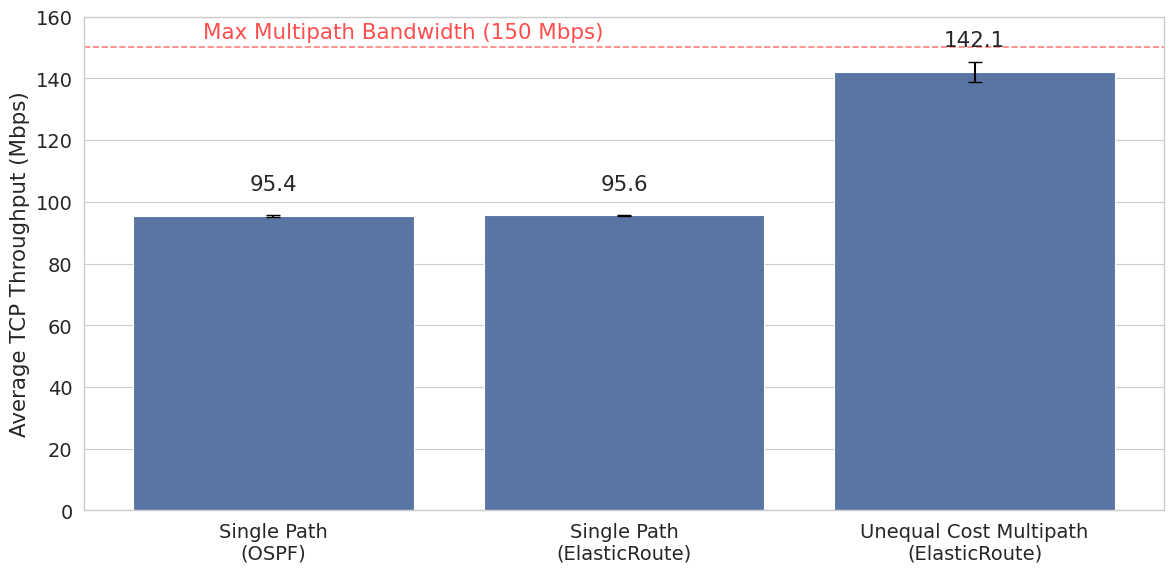

The script that saved this image:
# import matplotlib.pyplot as plt
# import seaborn as sns
# import numpy as np
# import pandas as pd

# # Set the style to a cleaner, more modern look
# sns.set_style("whitegrid")
# sns.set_context("paper", font_scale=1.6)

# # Data
# scenarios = ['Fixed-Power\nFixed-Capacity', 'Mixed-Power\nFixed-Capacity', 'Fixed-Power\nMixed-Capacity', 'Mixed-Power\nMixed-Capacity']

# # Energy savings data (mean values)
# formal_model = [64.58, 78.50, 55.47, 68.99]
# embfd = [64.58, 78.5, 55.47, 67.47]
# ffd = [64.58, 56.53, 51.56, 41.62]

# # Execution time data (list of measurements for each scenario)
# formal_model_times = [
#     [2.6515, 1.7279, 1.7657, 1.7148, 1.8331],  # Fixed-Power Fixed-Capacity
#     [1.6581, 1.6246, 1.6583, 1.6828, 1.7037],  # Mixed-Power Fixed-Capacity
#     [2.2143, 1.83, 1.862, 1.8281, 1.8453],   # Fixed-Power Mixed-Capacity
#     [2.5611, 1.9109, 2.2033, 1.8859, 1.8359]   # Mixed-Power Mixed-Capacity
# ]

# embfd_times = [
#     [0.0634, 0.0654, 0.0645, 0.0654, 0.0649], # Fixed-Power Fixed-Capacity
#     [0.0643, 0.0638, 0.0646, 0.0647, 0.0641], # Mixed-Power Fixed-Capacity
#     [0.0656, 0.0647, 0.0645, 0.0644, 0.065], # Fixed-Power Mixed-Capacity
#     [0.0666, 0.0645, 0.0649, 0.0636, 0.0639]  # Mixed-Power Mixed-Capacity
# ]

# ffd_times = [
#     [0.0584, 0.0578, 0.0577, 0.0579, 0.0575], # Fixed-Power Fixed-Capacity
#     [0.0582, 0.0575, 0.0572, 0.0583, 0.0576], # Mixed-Power Fixed-Capacity
#     [0.0582, 0.057, 0.0583, 0.0575, 0.0587], # Fixed-Power Mixed-Capacity
#     [0.0577, 0.0579, 0.0576, 0.0574, 0.0582]  # Mixed-Power Mixed-Capacity
# ]

# # Function to calculate mean and standard deviation
# def calc_stats(data):
#     return np.mean(data), np.std(data)

# # Calculate statistics
# formal_model_stats = [calc_stats(times) for times in formal_model_times]
# embfd_stats = [calc_stats(times) for times in embfd_times]
# ffd_stats = [calc_stats(times) for times in ffd_times]

# # Create DataFrames
# df_energy = pd.DataFrame({
#     'Scenario': scenarios * 3,
#     'Algorithm': ['Formal Model'] * 4 + ['EMBFD'] * 4 + ['FFD'] * 4,
#     'Energy Savings (%)': formal_model + embfd + ffd
# })

# df_time = pd.DataFrame({
#     'Scenario': scenarios * 3,
#     'Algorithm': ['Formal Model'] * 4 + ['EMBFD'] * 4 + ['FFD'] * 4,
#     'Execution Time (s)': [stat[0] for stat in formal_model_stats + embfd_stats + ffd_stats],
#     'Std Dev': [stat[1] for stat in formal_model_stats + embfd_stats + ffd_stats]
# })

# # Set up the bar charts
# fig, (ax1, ax2) = plt.subplots(2, 1, figsize=(14, 14))  # Increased figure width

# # # Energy Savings Plot
# # sns.barplot(x='Scenario', y='Energy Savings (%)', hue='Algorithm', data=df_energy, ax=ax1)
# # ax1.set_ylim(0, 100)

# # # Add value labels on top of each bar for energy savings
# # for container in ax1.containers:
# #     ax1.bar_label(container, fmt='%.2f%%', padding=3, rotation=90)

# # # Move legend outside the plot
# # ax1.legend(bbox_to_anchor=(1.05, 1), loc='upper left', borderaxespad=0.)

# # Execution Time Plot
# sns.barplot(x='Scenario', y='Execution Time (s)', hue='Algorithm', data=df_time, ax=ax2)

# # Add error bars to the execution time plot
# x_coords = np.arange(len(scenarios))
# width = 0.8 / 3  # Adjust based on the number of algorithms
# for i, alg in enumerate(['Formal Model', 'EMBFD', 'FFD']):
#     data = df_time[df_time['Algorithm'] == alg]
#     ax2.errorbar(x_coords + (i - 1) * width, data['Execution Time (s)'], 
#                  yerr=data['Std Dev'], fmt='none', capsize=5, 
#                  ecolor='black', elinewidth=1.5)

# # Move legend outside the plot
# ax2.legend(bbox_to_anchor=(1.05, 1), loc='upper left', borderaxespad=0.)



# # Adjust layout and save
# plt.tight_layout()
# plt.savefig('throughput.eps', bbox_inches='tight')
# plt.show()





# import matplotlib.pyplot as plt
# import seaborn as sns
# import numpy as np
# import pandas as pd

# # Set the style to a cleaner, more modern look
# sns.set_style("whitegrid")
# sns.set_context("paper", font_scale=1.6)

# # Data
# scenarios = ['Single Path\nNetfilter', 'Multi-Path\nNetfilter', 
#             'Single Path\nXDP', 'Multi-Path\nXDP']

# # Throughput data
# netfilter_single = [94.5, 95.6, 95.5, 95.6, 95.6]
# netfilter_multi = [94.5, 95.6, 95.5, 95.6, 95.5]
# xdp_single = [95.5, 95.6, 95.6, 95.6, 95.6]
# xdp_multi = [137.8, 145.0, 144.6, 144.6, 138.6]

# # Calculate statistics
# def calc_stats(data):
#     return np.mean(data), np.std(data)

# # Calculate mean and standard deviation for each scenario
# netfilter_single_stats = calc_stats(netfilter_single)
# netfilter_multi_stats = calc_stats(netfilter_multi)
# xdp_single_stats = calc_stats(xdp_single)
# xdp_multi_stats = calc_stats(xdp_multi)

# # Create DataFrame
# df = pd.DataFrame({
#     'Scenario': scenarios,
#     'Throughput (Mbps)': [netfilter_single_stats[0], netfilter_multi_stats[0],
#                          xdp_single_stats[0], xdp_multi_stats[0]],
#     'Std Dev': [netfilter_single_stats[1], netfilter_multi_stats[1],
#                 xdp_single_stats[1], xdp_multi_stats[1]]
# })

# # Set up the bar chart
# plt.figure(figsize=(12, 8))
# ax = sns.barplot(x='Scenario', y='Throughput (Mbps)', data=df)

# # Add error bars
# x_coords = np.arange(len(scenarios))
# plt.errorbar(x_coords, df['Throughput (Mbps)'], 
#             yerr=df['Std Dev'], fmt='none', capsize=5,
#             ecolor='black', elinewidth=1.5)

# # Add value labels on top of each bar
# for i, v in enumerate(df['Throughput (Mbps)']):
#     ax.text(i, v + 1, f'{v:.1f}', ha='center', va='bottom')

# # Customize the plot
# plt.ylim(0, 160)  # Set y-axis limit to accommodate all values plus some padding
# plt.ylabel('Average TCP Throughput (Mbps)')
# plt.title('TCP Throughput Comparison: Single Path vs Multi-Path\nNetfilter vs XDP Implementation')

# # Add a horizontal line at 150 Mbps to indicate max path bandwidth
# plt.axhline(y=150, color='r', linestyle='--', alpha=0.5)
# plt.text(3.1, 151, 'Max Path Bandwidth (150 Mbps)', color='r', alpha=0.7)

# # Adjust layout and save
# plt.tight_layout()
# plt.savefig('tcp_throughput_comparison.eps', bbox_inches='tight', dpi=300)
# plt.show()







# import matplotlib.pyplot as plt
# import seaborn as sns
# import numpy as np
# import pandas as pd

# # Set the style to a cleaner, more modern look
# sns.set_style("whitegrid")
# sns.set_context("paper", font_scale=1.6)

# # Set color palette to match original graph
# colors = sns.color_palette("deep")

# # # Data
# # scenarios = ['Single Path\nNetfilter', 'Unequal Cost Multipath\nNetfilter', 
# #             'Single Path\nXDP', 'Unequal Cost Multipath\nXDP']

# # Data
# scenarios = ['Single Path\n(OSPF)', 
#             'Single Path\n(ElasticRoute)', 'Unequal Cost Multipath\n(ElasticRoute)']

# # Throughput data
# netfilter_single = [94.5, 95.6, 95.5, 95.6, 95.6]
# # netfilter_multi = [94.5, 95.6, 95.5, 95.6, 95.5]
# xdp_single = [95.5, 95.6, 95.6, 95.6, 95.6]
# xdp_multi = [137.8, 145.0, 144.6, 144.6, 138.6]

# # Calculate statistics
# def calc_stats(data):
#     return np.mean(data), np.std(data)

# # Calculate mean and standard deviation for each scenario
# netfilter_single_stats = calc_stats(netfilter_single)
# # netfilter_multi_stats = calc_stats(netfilter_multi)
# xdp_single_stats = calc_stats(xdp_single)
# xdp_multi_stats = calc_stats(xdp_multi)


# # Exclude multi-path Netfilter data, as it doesn't really make sense to have it (since it doesn't do UCMP).
# # # Create DataFrame
# # df = pd.DataFrame({
# #     'Scenario': scenarios,
# #     'Throughput (Mbps)': [netfilter_single_stats[0], netfilter_multi_stats[0],
# #                          xdp_single_stats[0], xdp_multi_stats[0]],
# #     'Std Dev': [netfilter_single_stats[1], netfilter_multi_stats[1],
# #                 xdp_single_stats[1], xdp_multi_stats[1]]
# # })

# # Create DataFrame
# df = pd.DataFrame({
#     'Scenario': scenarios,
#     'Throughput (Mbps)': [netfilter_single_stats[0],
#                          xdp_single_stats[0], xdp_multi_stats[0]],
#     'Std Dev': [netfilter_single_stats[1],
#                 xdp_single_stats[1], xdp_multi_stats[1]]
# })

# # Set up the bar chart
# plt.figure(figsize=(12, 6)) # Was 12, 8
# ax = sns.barplot(x='Scenario', y='Throughput (Mbps)', data=df, color=colors[0])

# # Add error bars
# x_coords = np.arange(len(scenarios))
# plt.errorbar(x_coords, df['Throughput (Mbps)'], 
#             yerr=df['Std Dev'], fmt='none', capsize=5,
#             ecolor='black', elinewidth=1.5)

# # Add value labels on top of each bar with increased padding
# padding = df['Std Dev'].max() * 2.2  # Adjust this multiplier to control label spacing
# for i, v in enumerate(df['Throughput (Mbps)']):
#     ax.text(i, v + padding, f'{v:.1f}', ha='center', va='bottom')

# # Customize the plot
# plt.ylim(0, 160)  # Set y-axis limit to accommodate all values plus some padding
# plt.ylabel('Average TCP Throughput (Mbps)')
# # plt.title('TCP Throughput Comparison: Single Path vs Multipath\nNetfilter vs XDP Implementation')

# # Add a horizontal line at 150 Mbps to indicate max path bandwidth
# plt.axhline(y=150, color='r', linestyle='--', alpha=0.5)
# # Move the bandwidth label to a better position
# plt.text(-0.2, 153, 'Max Multipath Bandwidth (150 Mbps)', color='r', alpha=0.7)

# # Adjust layout and save
# plt.tight_layout()
# plt.savefig('tcp_throughput_comparison.eps', bbox_inches='tight', dpi=300)
# plt.show()


import matplotlib.pyplot as plt
import seaborn as sns
import numpy as np
import pandas as pd

# Set the style to a cleaner, more modern look
sns.set_style("whitegrid")
sns.set_context("paper", font_scale=1.6)

# Set color palette to match original graph
colors = sns.color_palette("deep")

# Data
scenarios = ['Single Path\n(OSPF)', 
            'Single Path\n(ElasticRoute)', 'Unequal Cost Multipath\n(ElasticRoute)']

# Throughput data
netfilter_single = [94.5, 95.6, 95.5, 95.6, 95.6]
xdp_single = [95.5, 95.6, 95.6, 95.6, 95.6]
xdp_multi = [137.8, 145.0, 144.6, 144.6, 138.6]

# Calculate statistics
def calc_stats(data):
    return np.mean(data), np.std(data)

# Calculate mean and standard deviation for each scenario
netfilter_single_stats = calc_stats(netfilter_single)
xdp_single_stats = calc_stats(xdp_single)
xdp_multi_stats = calc_stats(xdp_multi)

# Create DataFrame
df = pd.DataFrame({
    'Scenario': scenarios,
    'Throughput (Mbps)': [netfilter_single_stats[0],
                         xdp_single_stats[0], xdp_multi_stats[0]],
    'Std Dev': [netfilter_single_stats[1],
                xdp_single_stats[1], xdp_multi_stats[1]]
})

# Set up the bar chart
plt.figure(figsize=(12, 6))
ax = sns.barplot(x='Scenario', y='Throughput (Mbps)', data=df, color=colors[0])

# Remove x-axis label
ax.set_xlabel(None)  # This removes the "Scenario" label

# Add error bars
x_coords = np.arange(len(scenarios))
plt.errorbar(x_coords, df['Throughput (Mbps)'], 
            yerr=df['Std Dev'], fmt='none', capsize=5,
            ecolor='black', elinewidth=1.5)

# Add value labels on top of each bar with increased padding
padding = df['Std Dev'].max() * 2.2
for i, v in enumerate(df['Throughput (Mbps)']):
    ax.text(i, v + padding, f'{v:.1f}', ha='center', va='bottom')

# Customize the plot
plt.ylim(0, 160)
plt.ylabel('Average TCP Throughput (Mbps)')

# Add a horizontal line at 150 Mbps to indicate max path bandwidth
plt.axhline(y=150, color='r', linestyle='--', alpha=0.5)
plt.text(-0.2, 153, 'Max Multipath Bandwidth (150 Mbps)', color='r', alpha=0.7)

# Adjust layout and save
plt.tight_layout()
plt.savefig('tcp_throughput_comparison.eps', bbox_inches='tight', dpi=300)
plt.show()